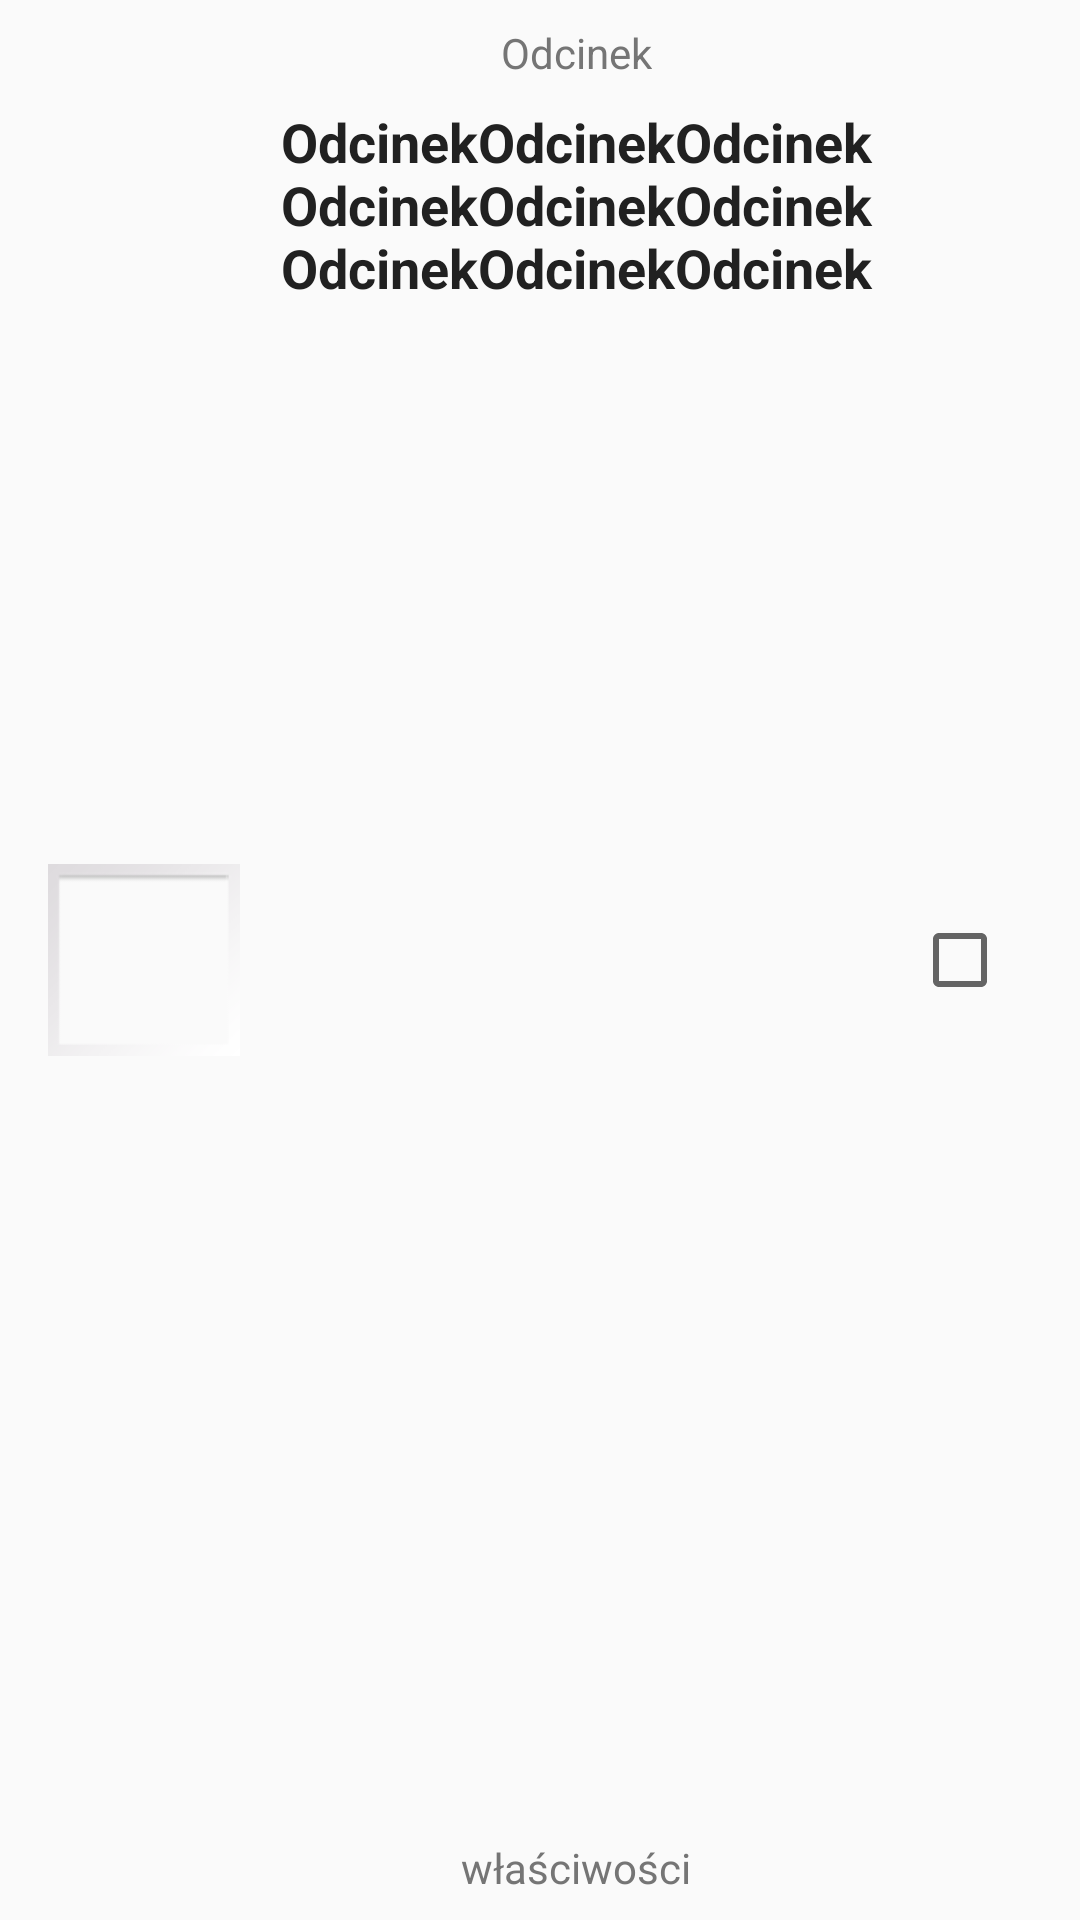

Write the Android layout XML for this screen, with the resource values it uses.
<!-- AndroidManifest.xml: application theme Theme.Miazga1 -->
<!-- res/layout/episode_item.xml -->
<?xml version="1.0" encoding="utf-8"?>
<androidx.constraintlayout.widget.ConstraintLayout
    xmlns:android="http://schemas.android.com/apk/res/android"
    xmlns:app="http://schemas.android.com/apk/res-auto"
    xmlns:tools="http://schemas.android.com/tools"
    android:layout_width="match_parent"
    android:layout_height="wrap_content" >

    <TextView
        android:id="@+id/episode_number_text_view"
        android:layout_width="wrap_content"
        android:layout_height="wrap_content"
        android:layout_marginTop="8dp"
        android:text="Odcinek"
        android:textColor="@color/secondary_text_color"
        android:textSize="14sp"
        app:layout_constraintEnd_toStartOf="@+id/watched_checkbox"
        app:layout_constraintStart_toEndOf="@+id/thumbnail_image_view"
        app:layout_constraintTop_toTopOf="parent" />

    <TextView
        android:id="@+id/episode_name_text_view"
        android:layout_width="0dp"
        android:layout_height="wrap_content"
        android:layout_marginStart="8dp"
        android:layout_marginTop="8dp"
        android:layout_marginEnd="8dp"
        android:gravity="center"
        android:text="OdcinekOdcinekOdcinekOdcinekOdcinekOdcinekOdcinekOdcinekOdcinek"
        android:textColor="@color/primary_text_color"
        android:textSize="18dp"
        android:textStyle="bold"
        app:layout_constraintEnd_toStartOf="@+id/watched_checkbox"
        app:layout_constraintStart_toEndOf="@+id/thumbnail_image_view"
        app:layout_constraintTop_toBottomOf="@+id/episode_number_text_view" />

    <TextView
        android:id="@+id/episode_properties_text_view"
        android:layout_width="wrap_content"
        android:layout_height="wrap_content"
        android:layout_marginTop="8dp"
        android:layout_marginBottom="8dp"
        android:text="właściwości"
        android:textColor="@color/secondary_text_color"
        android:textSize="14sp"
        app:layout_constraintBottom_toBottomOf="parent"
        app:layout_constraintEnd_toStartOf="@+id/watched_checkbox"
        app:layout_constraintStart_toEndOf="@+id/thumbnail_image_view"
        app:layout_constraintTop_toBottomOf="@+id/episode_name_text_view"
        app:layout_constraintVertical_bias="1.0" />

    <CheckBox
        android:id="@+id/watched_checkbox"
        android:layout_width="48dp"
        android:layout_height="wrap_content"
        android:layout_marginEnd="8dp"
        android:minWidth="48dp"
        android:minHeight="48dp"
        app:layout_constraintBottom_toBottomOf="parent"
        app:layout_constraintEnd_toEndOf="parent"
        app:layout_constraintTop_toTopOf="parent" />

    <ImageView
        android:id="@+id/thumbnail_image_view"
        android:layout_width="64dp"
        android:layout_height="64dp"
        android:layout_marginStart="16dp"
        app:layout_constraintBottom_toBottomOf="parent"
        app:layout_constraintStart_toStartOf="parent"
        app:layout_constraintTop_toTopOf="parent"
        app:srcCompat="@android:drawable/gallery_thumb" />


</androidx.constraintlayout.widget.ConstraintLayout>
<!-- resources referenced by this layout -->
<resources>
  <color name="primary_text_color">#212121</color>
  <color name="secondary_text_color">#757575</color>
  <style name="Theme.Miazga1" parent="Theme.AppCompat.Light.DarkActionBar">
          
          <item name="colorPrimary">@color/primary_color</item>
          <item name="colorPrimaryDark">@color/dark_primary_color</item>
          <item name="colorAccent">@color/accent_color</item>
          
      </style>
  <color name="primary_color">#9C27B0</color>
  <color name="dark_primary_color">#7B1FA2</color>
  <color name="accent_color">#7C4DFF</color>
</resources>
